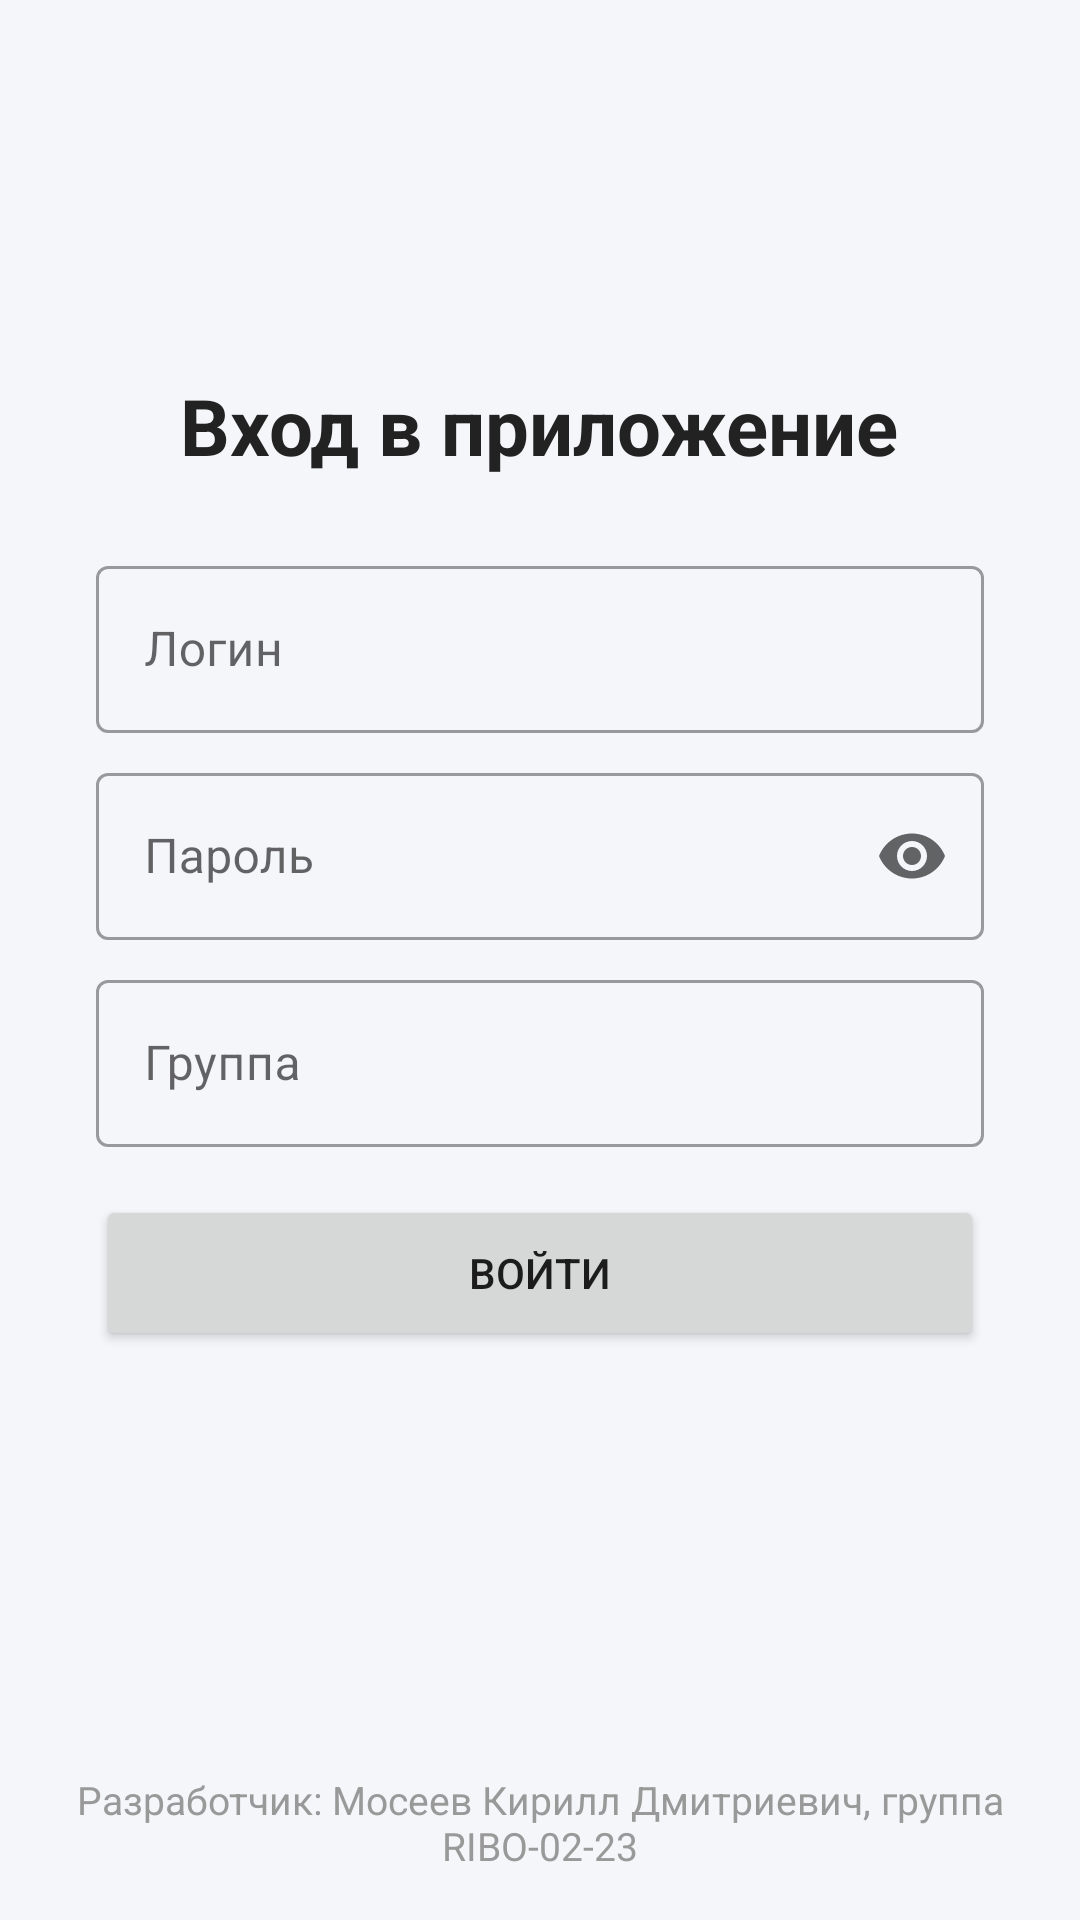

The Android layout XML behind this screen, and the referenced resources:
<!-- AndroidManifest.xml: application theme AppTheme -->
<!-- res/layout/activity_auth.xml -->
<?xml version="1.0" encoding="utf-8"?>
<LinearLayout xmlns:android="http://schemas.android.com/apk/res/android"
    xmlns:app="http://schemas.android.com/apk/res-auto"
    android:layout_width="match_parent"
    android:layout_height="match_parent"
    android:orientation="vertical">

    <ScrollView
        android:layout_width="match_parent"
        android:layout_height="0dp"
        android:layout_weight="1"
        android:fillViewport="true">

        <LinearLayout
            android:layout_width="match_parent"
            android:layout_height="wrap_content"
            android:gravity="center"
            android:orientation="vertical"
            android:padding="32dp">

            <TextView
                style="@style/Title"
                android:layout_width="wrap_content"
                android:layout_height="wrap_content"
                android:layout_marginBottom="24dp"
                android:text="@string/auth_title" />

            <com.google.android.material.textfield.TextInputLayout
                style="@style/Widget.MaterialComponents.TextInputLayout.OutlinedBox"
                android:layout_width="match_parent"
                android:layout_height="wrap_content"
                android:layout_marginBottom="8dp"
                android:hint="@string/hint_auth_login">

                <com.google.android.material.textfield.TextInputEditText
                    android:id="@+id/etAuthLogin"
                    android:layout_width="match_parent"
                    android:layout_height="wrap_content"
                    android:inputType="text"
                    android:singleLine="true" />
            </com.google.android.material.textfield.TextInputLayout>

            <com.google.android.material.textfield.TextInputLayout
                style="@style/Widget.MaterialComponents.TextInputLayout.OutlinedBox"
                android:layout_width="match_parent"
                android:layout_height="wrap_content"
                android:layout_marginBottom="8dp"
                android:hint="@string/hint_auth_password"
                app:endIconMode="password_toggle">

                <com.google.android.material.textfield.TextInputEditText
                    android:id="@+id/etAuthPassword"
                    android:layout_width="match_parent"
                    android:layout_height="wrap_content"
                    android:inputType="textPassword"
                    android:singleLine="true" />
            </com.google.android.material.textfield.TextInputLayout>

            <com.google.android.material.textfield.TextInputLayout
                style="@style/Widget.MaterialComponents.TextInputLayout.OutlinedBox"
                android:layout_width="match_parent"
                android:layout_height="wrap_content"
                android:layout_marginBottom="16dp"
                android:hint="@string/hint_auth_group">

                <com.google.android.material.textfield.TextInputEditText
                    android:id="@+id/etAuthGroup"
                    android:layout_width="match_parent"
                    android:layout_height="wrap_content"
                    android:inputType="textCapCharacters"
                    android:singleLine="true" />
            </com.google.android.material.textfield.TextInputLayout>

            <Button
                android:id="@+id/btnAuth"
                android:layout_width="match_parent"
                android:layout_height="52dp"
                android:text="@string/button_auth_enter" />

            <ProgressBar
                android:id="@+id/progressBar"
                android:layout_width="wrap_content"
                android:layout_height="wrap_content"
                android:layout_marginTop="16dp"
                android:visibility="gone" />

        </LinearLayout>
    </ScrollView>

    <TextView
        android:layout_width="match_parent"
        android:layout_height="wrap_content"
        android:gravity="center"
        android:padding="16dp"
        android:text="@string/author_footer"
        android:textColor="#999999"
        android:textSize="13sp" />

</LinearLayout>
<!-- resources referenced by this layout -->
<resources>
  <string name="auth_title">Вход в приложение</string>
  <string name="author_footer">Разработчик: Мосеев Кирилл Дмитриевич, группа RIBO-02-23</string>
  <string name="button_auth_enter">ВОЙТИ</string>
  <string name="hint_auth_group">Группа</string>
  <string name="hint_auth_login">Логин</string>
  <string name="hint_auth_password">Пароль</string>
  <style name="Title">
          <item name="android:textSize">26sp</item>
          <item name="android:textStyle">bold</item>
          <item name="android:textColor">#222222</item>
      </style>
  <style name="AppTheme" parent="Theme.MaterialComponents.Light.NoActionBar">
          <item name="colorPrimary">#5C6BC0</item>
          <item name="colorPrimaryVariant">#3F51B5</item>
          <item name="colorOnPrimary">#FFFFFF</item>
          <item name="colorSecondary">#5C6BC0</item>
          <item name="android:windowBackground">@color/background</item>
      </style>
  <color name="background">#F5F6FA</color>
</resources>
